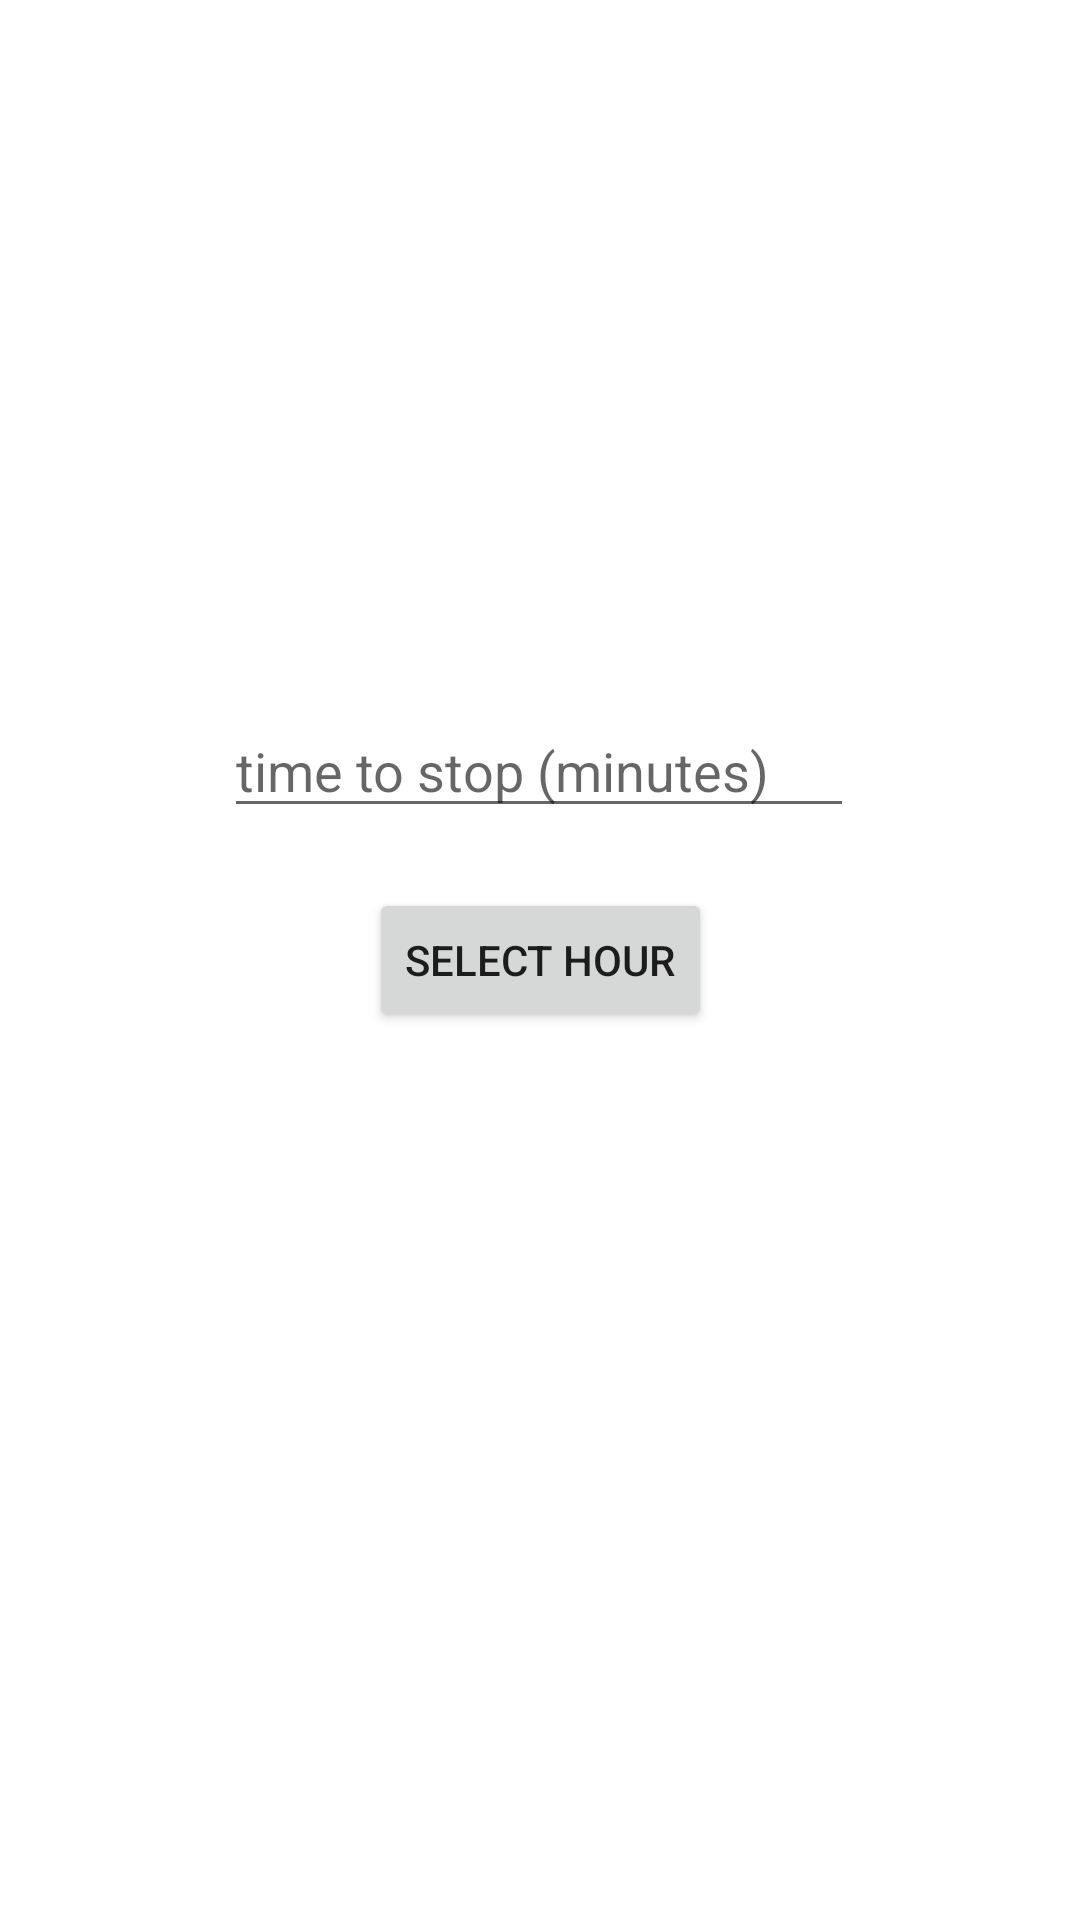

Write the Android layout XML for this screen, with the resource values it uses.
<!-- AndroidManifest.xml: application theme Theme.ShabbatClock -->
<!-- res/layout/activity_select_hour.xml -->
<?xml version="1.0" encoding="utf-8"?>
<androidx.constraintlayout.widget.ConstraintLayout xmlns:android="http://schemas.android.com/apk/res/android"
    xmlns:app="http://schemas.android.com/apk/res-auto"
    xmlns:tools="http://schemas.android.com/tools"
    android:layout_width="match_parent"
    android:layout_height="match_parent"
    tools:context=".SelectHour">

    <Button
        android:id="@+id/button4"
        android:layout_width="wrap_content"
        android:layout_height="wrap_content"
        android:onClick="showTimePickerDialog"
        android:text="Select Hour"
        app:layout_constraintBottom_toBottomOf="parent"
        app:layout_constraintEnd_toEndOf="parent"
        app:layout_constraintStart_toStartOf="parent"
        app:layout_constraintTop_toTopOf="parent" />

    <EditText
        android:id="@+id/editTextNumber"
        android:layout_width="wrap_content"
        android:layout_height="wrap_content"
        android:ems="10"
        android:hint="time to stop (minutes)"
        android:inputType="number"
        app:layout_constraintBottom_toBottomOf="parent"
        app:layout_constraintEnd_toEndOf="parent"
        app:layout_constraintHorizontal_bias="0.497"
        app:layout_constraintStart_toStartOf="parent"
        app:layout_constraintTop_toTopOf="parent"
        app:layout_constraintVertical_bias="0.392" />
</androidx.constraintlayout.widget.ConstraintLayout>
<!-- resources referenced by this layout -->
<resources>
  <style name="Theme.ShabbatClock" parent="Theme.MaterialComponents.DayNight.DarkActionBar">
          
          <item name="colorPrimary">@color/purple_500</item>
          <item name="colorPrimaryVariant">@color/purple_700</item>
          <item name="colorOnPrimary">@color/white</item>
          
          <item name="colorSecondary">@color/teal_200</item>
          <item name="colorSecondaryVariant">@color/teal_700</item>
          <item name="colorOnSecondary">@color/black</item>
          
          <item name="android:statusBarColor">?attr/colorPrimaryVariant</item>
          
      </style>
  <!-- not gathered from this repository: default colours our renderer supplied (Android Studio template values) -->
  <color name="purple_500">#FF6200EE</color>
  <color name="purple_700">#FF3700B3</color>
  <color name="teal_200">#FF03DAC5</color>
  <color name="teal_700">#FF018786</color>
  <color name="black">#FF000000</color>
  <color name="white">#FFFFFFFF</color>
</resources>
